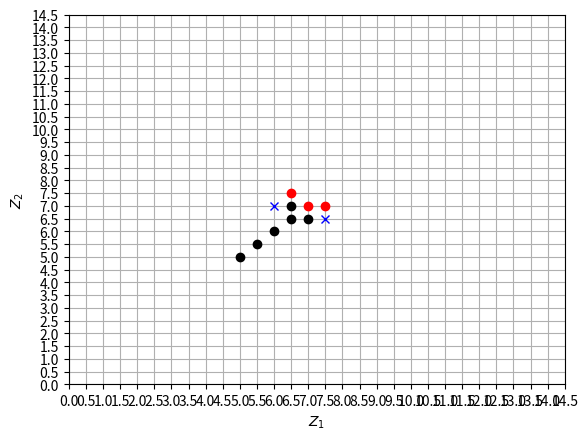

Generate this figure with matplotlib:
import numpy as np
import matplotlib.pyplot as plt

# стационарные значения
stat = [[5, 5],
		[5.5, 5.5],
		[6, 6],
		[6.5, 6.5], [6.5, 7],
		[7, 6.5]
		]

# нестационарные значения
nonstat = [ [6.5, 7.5],
			[7, 7],
			[7.5, 7]
		]
# значения, которые сейчас считаются
temp = [[6, 7],
		[7.5, 6.5]
		]

# вынимаем из массива stat все x и y
# рисуем стационарные значения
x = []
y = []
for row in stat:
	x.append(row[0])
	y.append(row[1])

fig, ax = plt.subplots()
ax.plot(x, y, 'ko')

x.clear()
y.clear()

# рисуем нестационарные значения
for row in nonstat:
	x.append(row[0])
	y.append(row[1])

ax.plot(x, y, 'ro')

x.clear()
y.clear()

# рисуем временные значения
for row in temp:
	x.append(row[0])
	y.append(row[1])
ax.plot(x, y, 'bx')

# подписываем оси
plt.xlabel('$Z_{1}$')
plt.ylabel('$Z_{2}$')

# рисуем сетку
ticks = np.arange(0, 15, 0.5)
ax.set_xticks(ticks)
ax.set_yticks(ticks)
ax.grid(which='both')

# plt.savefig(folder + 'T_t='+str(int(time[0]))+'-'+str(int(time[-1]))+'.jpg', format='jpg', dpi=1000)

plt.show()